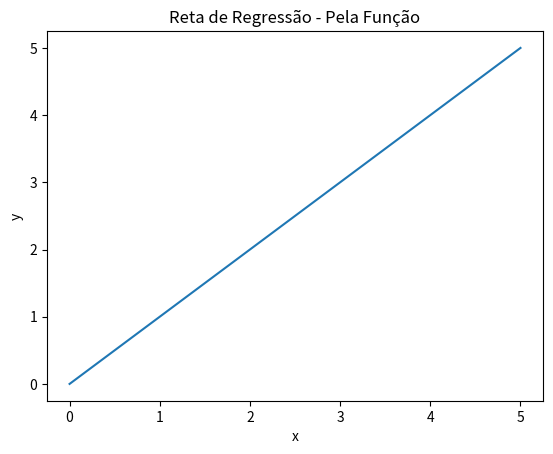

The script that saved this image:
# -*- coding: utf-8 -*-
"""
Created on Mon Sep 12 21:18:33 2022

[redacted]
"""

import matplotlib.pyplot as plt


def regrecao(x, y):  # função que faz a regreção e plota a reta aproximada

    n = len(y)
    x_aprox = []
    y_aprox = []

    x_medio = 0
    y_medio = 0
    diferenca_x = []
    diferenca_y = []
    quadrado_difenreca_x = []
    multiplicacao_difenrenca = []
    for i in range(n):
        x_medio = x_medio + x[i]
        y_medio = y_medio + y[i]

    x_medio = x_medio/n
    y_medio = y_medio/n

    for i in range(n):
        diferenca_x.append(x[i]-x_medio)
        diferenca_y.append(y[i]-y_medio)
        quadrado_difenreca_x.append(diferenca_x[i]**2)
        multiplicacao_difenrenca.append(diferenca_x[i]*diferenca_y[i])

    coef_angular = sum(multiplicacao_difenrenca) / sum(quadrado_difenreca_x)
    coef_linear = y_medio - (coef_angular*x_medio)
    print('Coeficiente Angular - Função:', coef_angular)
    print('Coeficiente Linear - Função:', coef_linear)
    x_inicial = 0
    var_x = 1
    for i in range(n):
        x_aprox.append(x_inicial+(i*var_x))
        y_aprox.append(coef_linear + x_aprox[i]*coef_angular)

    plt.plot(x_aprox, y_aprox, '-')
    plt.title('Reta de Regressão - Pela Função')
    plt.xlabel('x')
    plt.ylabel('y')
    plt.show()
    return coef_linear, coef_angular


x = [0, 1, 2, 3, 4, 5]
y = [0, 1, 2, 3, 4, 5]

lin, ang = regrecao(x, y)
